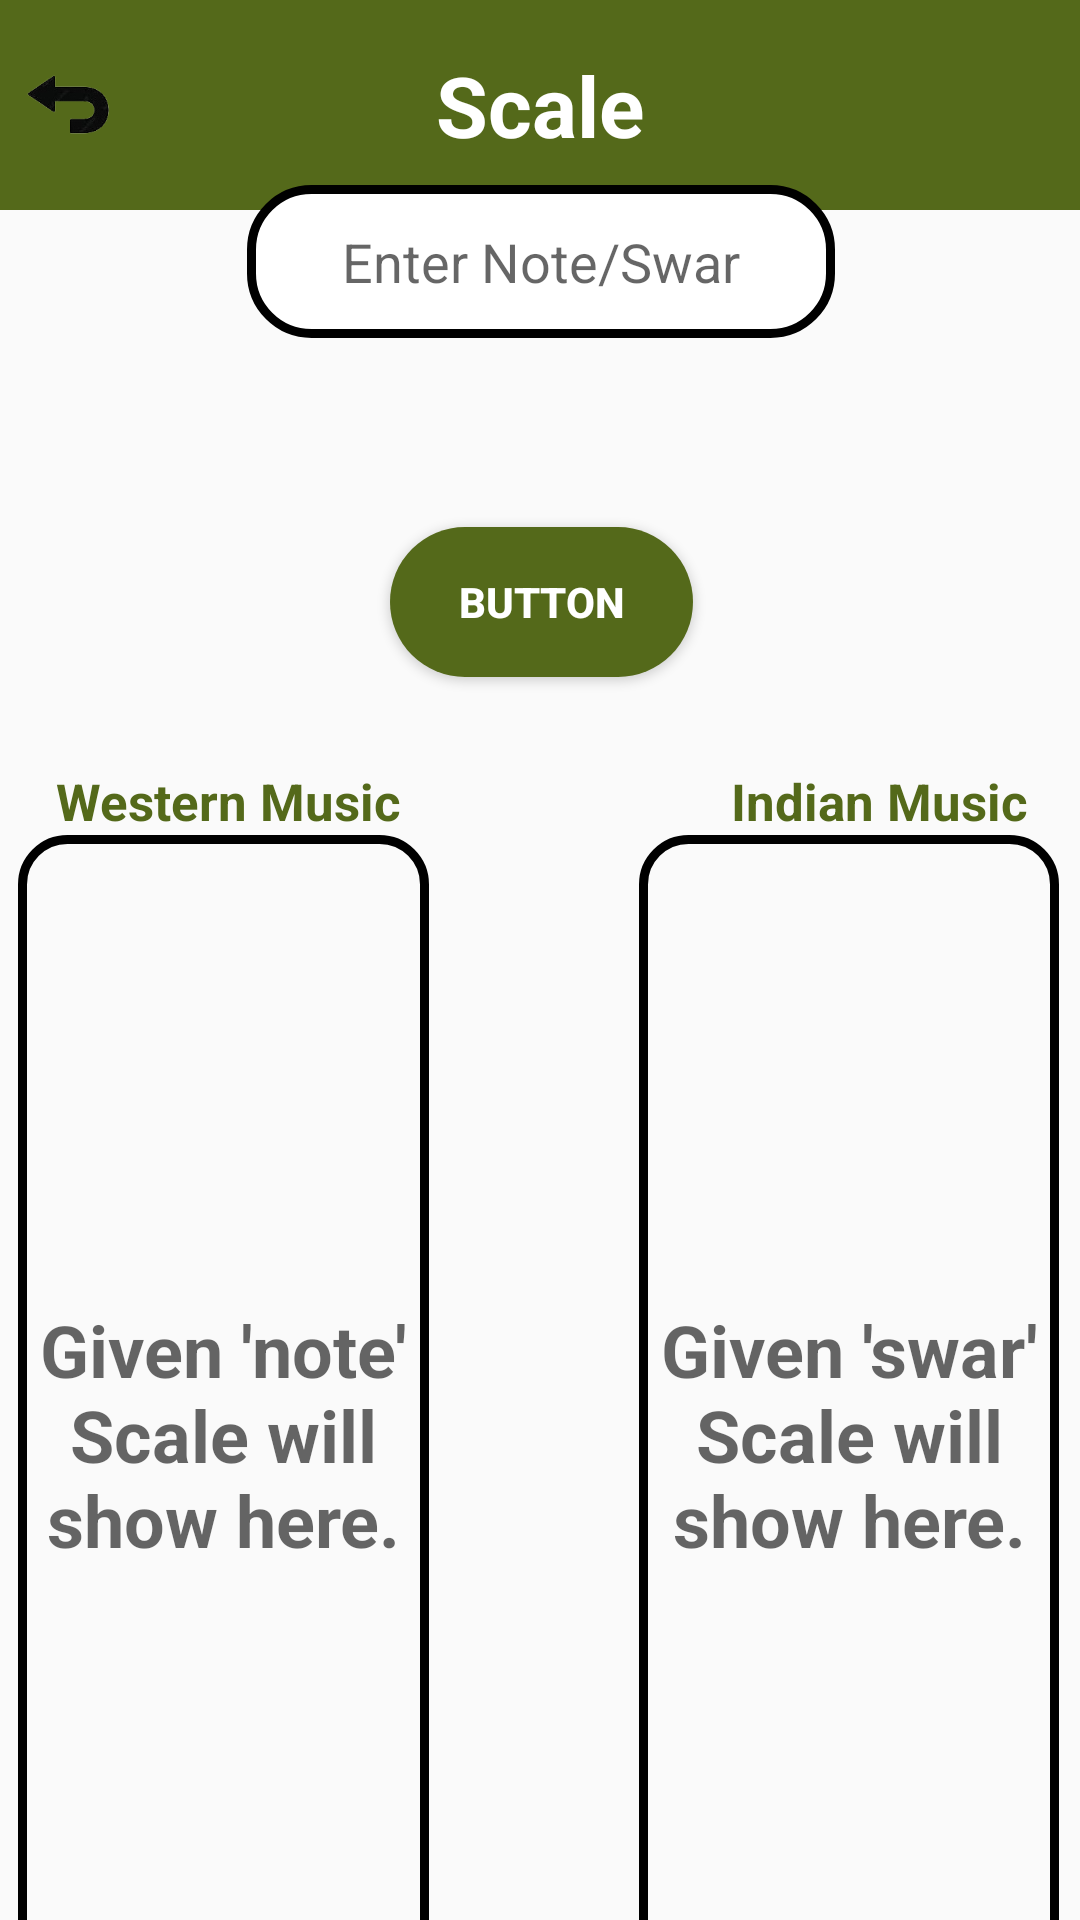

The Android layout XML behind this screen, and the referenced resources:
<!-- AndroidManifest.xml: application theme Theme.SangeetLearner -->
<!-- res/layout/activity_scale.xml -->
<?xml version="1.0" encoding="utf-8"?>
<androidx.constraintlayout.widget.ConstraintLayout xmlns:android="http://schemas.android.com/apk/res/android"
    xmlns:app="http://schemas.android.com/apk/res-auto"
    xmlns:tools="http://schemas.android.com/tools"
    android:layout_width="match_parent"
    android:layout_height="match_parent"
    tools:context=".Scale">

    <TextView
        android:id="@+id/textView10"
        android:layout_width="match_parent"
        android:layout_height="70dp"
        android:background="#54691A"
        android:gravity="center"
        android:text="Scale"
        android:textColor="#FFFFFF"
        android:textSize="28sp"
        android:textStyle="bold"
        app:layout_constraintEnd_toEndOf="parent"
        app:layout_constraintStart_toStartOf="parent"
        app:layout_constraintTop_toTopOf="parent" />

    <ImageView
        android:id="@+id/back_image3"
        android:layout_width="52dp"
        android:layout_height="70dp"
        android:paddingLeft="8dp"
        android:paddingTop="15dp"
        android:paddingRight="15dp"
        android:paddingBottom="15dp"
        android:src="@drawable/back"
        app:layout_constraintBottom_toBottomOf="parent"
        app:layout_constraintEnd_toEndOf="parent"
        app:layout_constraintHorizontal_bias="0.0"
        app:layout_constraintStart_toStartOf="@+id/textView10"
        app:layout_constraintTop_toTopOf="parent"
        app:layout_constraintVertical_bias="0.0" />


    <LinearLayout
        android:layout_width="409dp"
        android:layout_height="662dp"
        android:gravity="center"
        android:orientation="vertical"
        app:layout_constraintBottom_toBottomOf="parent"
        app:layout_constraintEnd_toEndOf="parent"
        app:layout_constraintStart_toStartOf="parent"
        app:layout_constraintTop_toBottomOf="@+id/textView10">

        <AutoCompleteTextView
            android:id="@+id/autoCompleteTextView"
            android:layout_width="196dp"
            android:layout_height="51dp"
            android:layout_marginTop="40dp"

            android:background="@drawable/text_border"
            android:gravity="center"
            android:hint="Enter Note/Swar"
            android:maxLines="1"
            android:textSize="18dp"
            app:layout_constraintEnd_toEndOf="parent"
            app:layout_constraintHorizontal_bias="0.488"
            app:layout_constraintStart_toStartOf="parent"
            app:layout_constraintTop_toBottomOf="@+id/textView10" />

        <TextView
            android:id="@+id/errorTextView2"
            android:layout_width="match_parent"
            android:layout_height="wrap_content"
            android:gravity="center"
            android:text="" />

        <Button
            android:id="@+id/scaleButton"
            android:layout_width="101dp"
            android:layout_height="50dp"
            android:layout_marginTop="44dp"
            android:background="@drawable/scaleactivitybutton"
            android:text="Button"
            android:textColor="#FFFFFF"
            android:textStyle="bold"
            app:layout_constraintEnd_toEndOf="parent"
            app:layout_constraintHorizontal_bias="0.498"
            app:layout_constraintStart_toStartOf="parent"
            app:layout_constraintTop_toBottomOf="@+id/errorTextView2" />

        <LinearLayout
            android:layout_width="match_parent"
            android:layout_height="wrap_content"
            android:layout_marginTop="30dp"
            android:gravity="center"
            android:orientation="horizontal">

            <TextView
                android:id="@+id/textView3"
                android:layout_width="wrap_content"
                android:layout_height="wrap_content"
                android:layout_marginRight="110dp"
                android:gravity="center"
                android:text="Western Music"
                android:textColor="#54691A"
                android:textSize="17sp"
                android:textStyle="bold"
                app:layout_constraintBottom_toBottomOf="parent"
                app:layout_constraintEnd_toEndOf="parent"
                app:layout_constraintHorizontal_bias="0.401"
                app:layout_constraintStart_toStartOf="parent"
                app:layout_constraintTop_toBottomOf="@+id/scaleButton"
                app:layout_constraintVertical_bias="0.067" />

            <TextView
                android:id="@+id/textView30"
                android:layout_width="wrap_content"
                android:layout_height="wrap_content"
                android:gravity="center"
                android:text="Indian Music"
                android:textColor="#54691A"
                android:textSize="17sp"
                android:textStyle="bold"
                app:layout_constraintBottom_toBottomOf="parent"
                app:layout_constraintEnd_toEndOf="parent"
                app:layout_constraintHorizontal_bias="0.401"
                app:layout_constraintStart_toStartOf="parent"
                app:layout_constraintTop_toBottomOf="@+id/scaleButton"
                app:layout_constraintVertical_bias="0.067" />
        </LinearLayout>

        <LinearLayout
            android:layout_width="match_parent"
            android:layout_height="410dp"
            android:orientation="horizontal"
            android:paddingBottom="10dp">

            <TextView
                android:id="@+id/scaleTextView"
                android:layout_width="137dp"
                android:layout_height="match_parent"


                android:layout_marginStart="30dp"

                android:background="@drawable/scalectivitytextviewborder"

                android:gravity="center|center_horizontal|center_vertical"
                android:hint="Given 'note' Scale will show here."
                android:textSize="24dp"
                android:textStyle="bold"
                app:layout_constraintBottom_toBottomOf="parent"
                app:layout_constraintStart_toStartOf="parent" />

            <TextView
                android:id="@+id/hindiscaleTextView"
                android:layout_width="140dp"
                android:layout_height="match_parent"
                android:layout_marginLeft="70dp"
                android:layout_marginRight="10dp"


                android:background="@drawable/scalectivitytextviewborder"
                android:gravity="center|center_horizontal|center_vertical"
                android:hint="Given 'swar' Scale will show here."

                android:textSize="24dp"
                android:textStyle="bold"
                app:layout_constraintBottom_toBottomOf="parent"
                app:layout_constraintEnd_toEndOf="parent"
                app:layout_constraintHorizontal_bias="0.879"
                app:layout_constraintStart_toStartOf="parent" />
        </LinearLayout>


    </LinearLayout>


</androidx.constraintlayout.widget.ConstraintLayout>
<!-- resources referenced by this layout -->
<resources>
  <!-- drawable back: png bitmap (drawable, 7333 bytes) -->
  <!-- drawable scaleactivitybutton (drawable) -->
  <?xml version="1.0" encoding="utf-8"?>
  <shape
      android:shape="rectangle"
      xmlns:android="http://schemas.android.com/apk/res/android">
  
      <solid
          android:color="#54691A"/>
  
      <corners
          android:radius="530dp"/>
  
  </shape>
  <!-- drawable scalectivitytextviewborder (drawable) -->
  <?xml version="1.0" encoding="utf-8"?>
  <shape
      android:shape="rectangle"
      xmlns:android="http://schemas.android.com/apk/res/android">
  
      <stroke
          android:width="3dp"/>
  
      <corners
          android:radius="15dp"/>
  
  
  </shape>
  <!-- drawable text_border (drawable) -->
  <?xml version="1.0" encoding="utf-8"?>
  <shape
      android:shape="rectangle"
      xmlns:android="http://schemas.android.com/apk/res/android">
  
      <solid
          android:color="#FFFFFF"/>
  
      <stroke
          android:width="3dp"/>
  
  
      <corners
          android:radius="20dp"/>
  
  </shape>
  <style name="Theme.SangeetLearner" parent="Base.Theme.SangeetLearner" />
  <style name="Base.Theme.SangeetLearner" parent="Theme.AppCompat.Light.NoActionBar">
          
          
      </style>
</resources>
